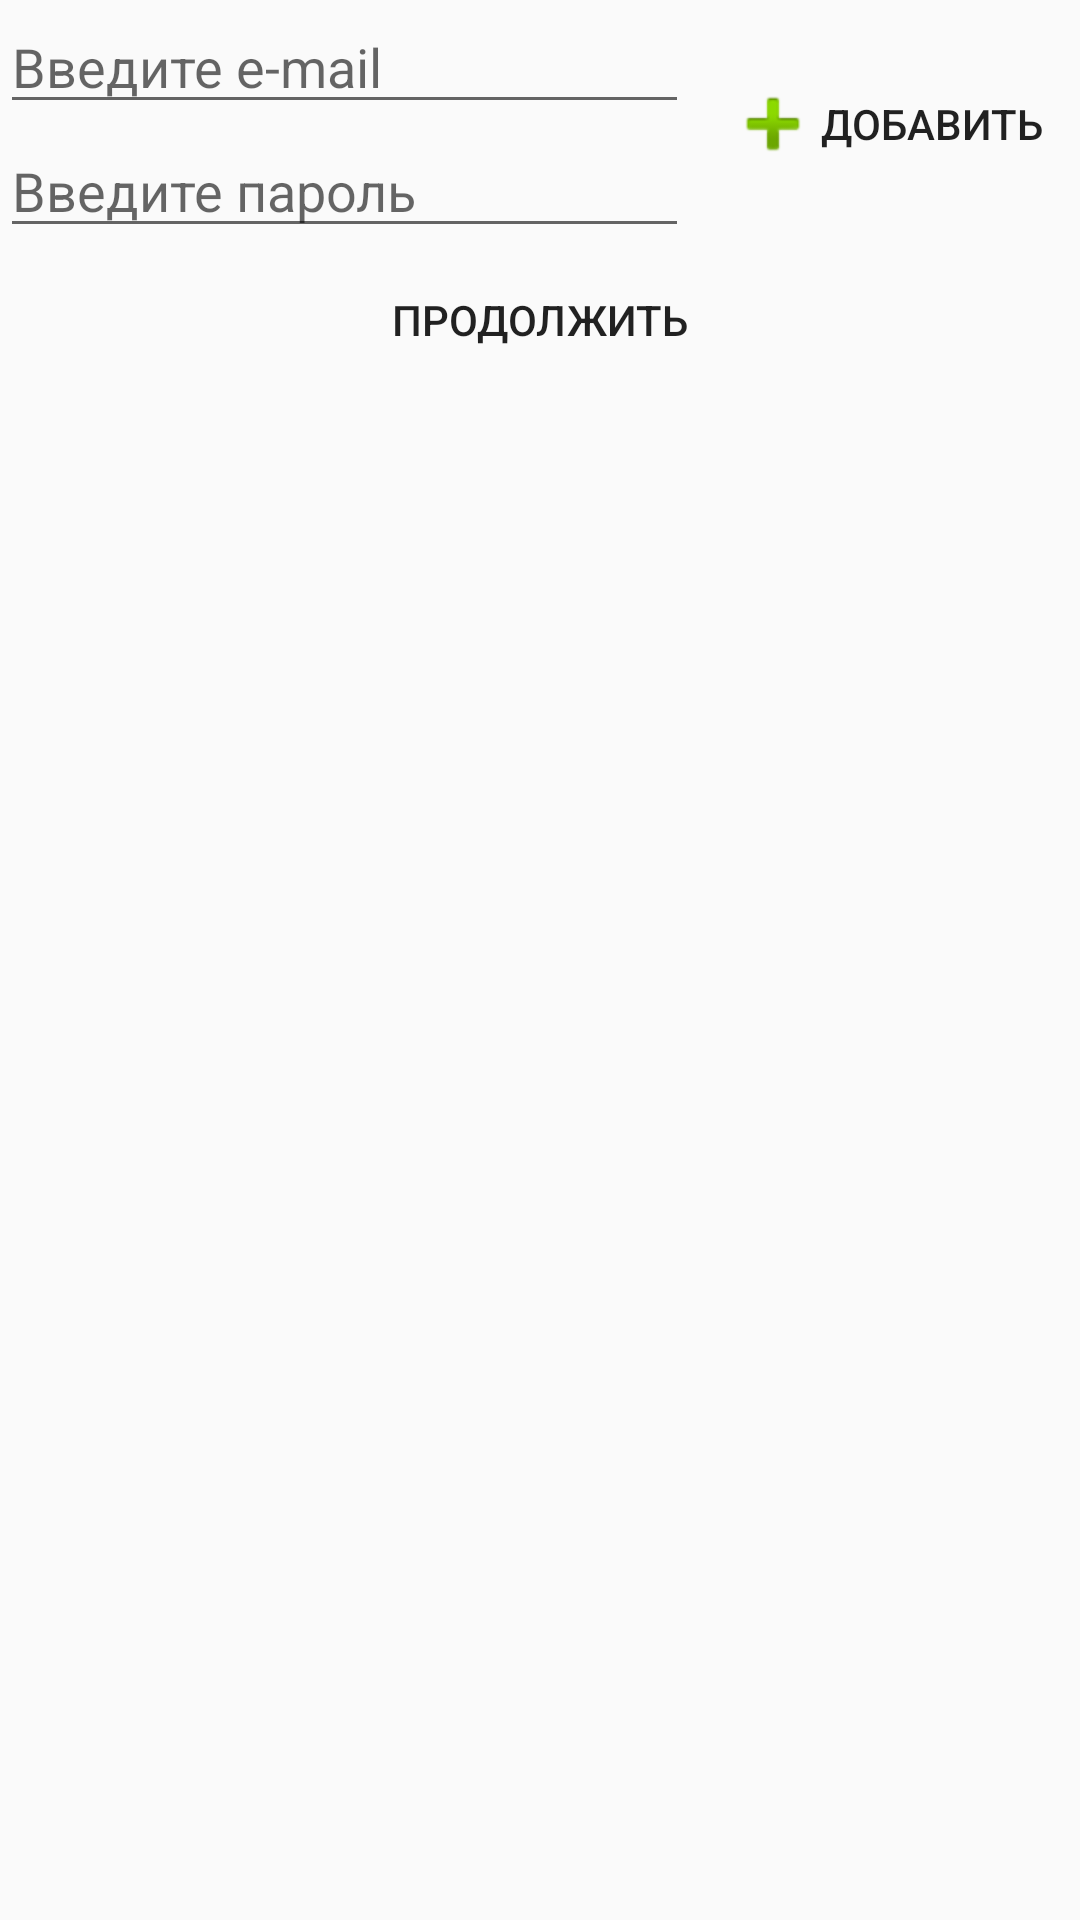

Reconstruct the res/layout file that produces this screen, plus the resources it refers to.
<!-- AndroidManifest.xml: application theme AppTheme -->
<!-- res/layout/activity_email.xml -->
<?xml version="1.0" encoding="utf-8"?>
<LinearLayout xmlns:android="http://schemas.android.com/apk/res/android"
    xmlns:app="http://schemas.android.com/apk/res-auto"
    xmlns:tools="http://schemas.android.com/tools"
    style="@style/MM"
    android:orientation="vertical">

    <LinearLayout
        style="@style/MW"
        android:orientation="horizontal">

        <LinearLayout
            android:layout_width="0dp"
            android:layout_height="wrap_content"
            android:layout_weight="1"
            android:orientation="vertical">

            <EditText
                android:id="@+id/new_email"
                style="@style/MW"
                android:hint="@string/set_email"
                android:inputType="textEmailAddress" />

            <EditText
                android:id="@+id/password"
                style="@style/MW"
                android:hint="@string/set_password"
                android:inputType="textPassword" />
        </LinearLayout>

        <Button
            android:id="@+id/btn_add"
            style="?borderlessButtonStyle"
            android:layout_width="wrap_content"
            android:layout_height="match_parent"
            android:drawableLeft="@android:drawable/ic_input_add"
            android:gravity="center"
            android:text="@string/btn_add" />

    </LinearLayout>

    <Button
        android:id="@+id/btn_next"
        style="?borderlessButtonStyle"
        android:layout_width="match_parent"
        android:layout_height="wrap_content"
        android:gravity="center"
        android:text="@string/btn_continue" />

</LinearLayout>
<!-- resources referenced by this layout -->
<resources>
  <string name="btn_add">Добавить</string>
  <string name="btn_continue">Продолжить</string>
  <string name="set_email">Введите e-mail</string>
  <string name="set_password">Введите пароль</string>
  <style name="MM">
          <item name="android:layout_width">match_parent</item>
          <item name="android:layout_height">match_parent</item>
      </style>
  <style name="MW">
          <item name="android:layout_width">match_parent</item>
          <item name="android:layout_height">wrap_content</item>
      </style>
  <style name="AppTheme" parent="Theme.AppCompat.Light.DarkActionBar">
          
          <item name="colorPrimary">@color/colorPrimary</item>
          <item name="colorPrimaryDark">@color/colorPrimaryDark</item>
          <item name="colorAccent">@color/colorAccent</item>
      </style>
  <color name="colorPrimary">#3F51B5</color>
  <color name="colorPrimaryDark">#303F9F</color>
  <color name="colorAccent">#FF4081</color>
</resources>
